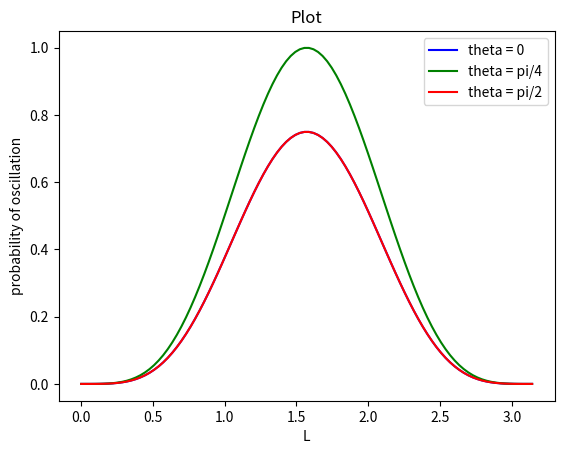

Write Python code to recreate this figure.
import numpy as np
import matplotlib.pyplot as plt

# Define the equation
def equation(L, theta):
    return (np.sin(2*theta)**2)*(np.sin(L)**2)**2

# Generate x values
x_values = np.linspace(0, np.pi, 100)  # Generate 100 points from -10 to 10

# Evaluate the equation for y values
y_values1 = equation(x_values, np.pi/6)
y_values2 = equation(x_values, np.pi/4)
y_values3 = equation(x_values, np.pi/3)

# Plot the equation
plt.plot(x_values, y_values1, label='theta = 0', color = 'blue')
plt.plot(x_values, y_values2, label='theta = pi/4', color = 'green')
plt.plot(x_values, y_values3, label='theta = pi/2', color = 'red')

# Add labels and title
plt.xlabel('L')
plt.ylabel('probability of oscillation')
plt.title('Plot')

# Add a legend
plt.legend()

# Show the plot
plt.show()

